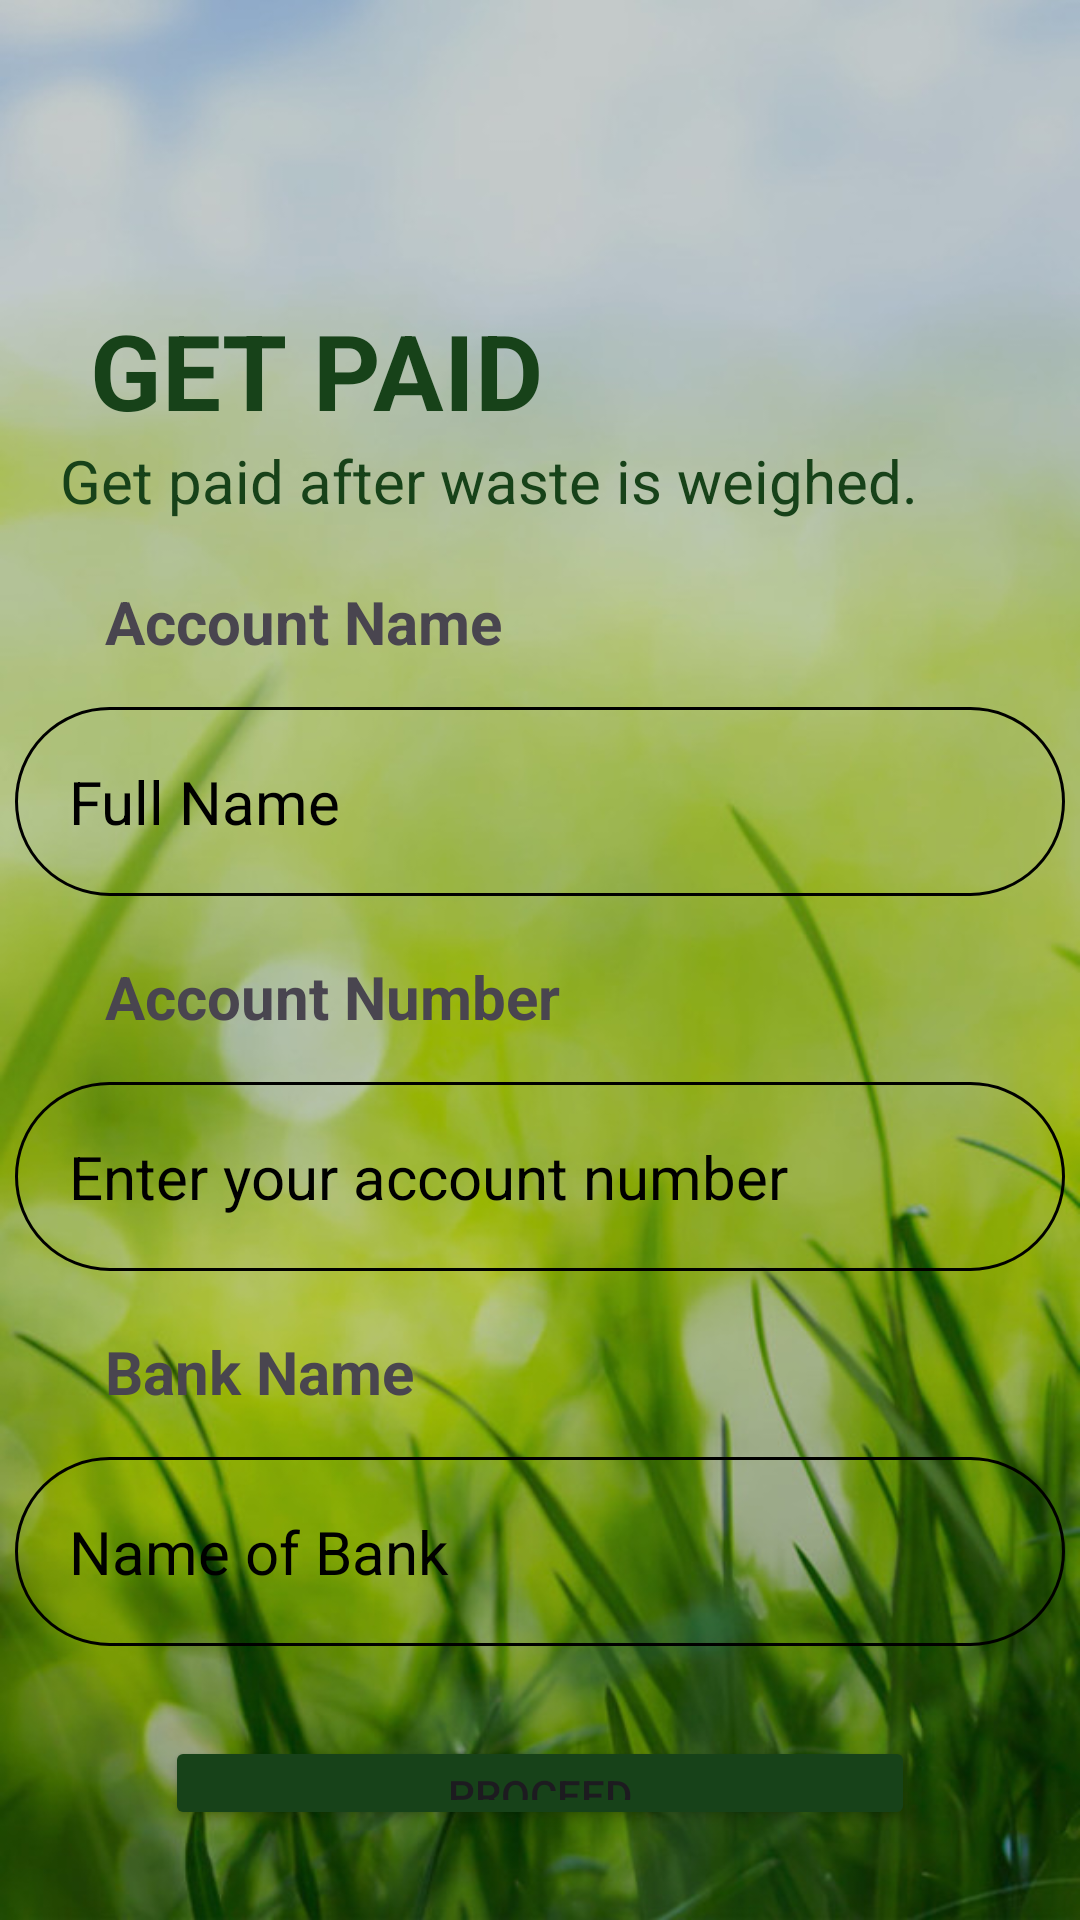

Layout XML and referenced resources for this Android screen:
<!-- AndroidManifest.xml: application theme Theme.Nirvigna -->
<!-- res/layout/activity_payment.xml -->
<?xml version="1.0" encoding="utf-8"?>
<RelativeLayout xmlns:android="http://schemas.android.com/apk/res/android"
    xmlns:app="http://schemas.android.com/apk/res-auto"
    xmlns:tools="http://schemas.android.com/tools"
    android:id="@+id/main"
    android:layout_width="match_parent"
    android:layout_height="match_parent"
    android:background="@drawable/bg3"
    tools:context=".payment">

    <LinearLayout
        android:layout_width="match_parent"
        android:layout_height="wrap_content"
        android:gravity="center"
        android:orientation="vertical">

        <TextView
            android:layout_width="match_parent"
            android:layout_height="wrap_content"
            android:id="@+id/getpaid"
            android:text="GET PAID"
            android:textSize="35dp"
            android:layout_marginLeft="20dp"
            android:layout_marginTop="100dp"
            android:textColor="#174219"
            android:textStyle="bold" />

        <TextView
            android:layout_width="match_parent"
            android:layout_height="wrap_content"
            android:id="@+id/paid"
            android:layout_below="@id/getpaid"
            android:text="Get paid after waste is weighed."
            android:textColor="#174219"
            android:textSize="20dp"
            android:textStyle="normal"
            android:layout_marginLeft="20dp"
            android:layout_marginRight="20dp" />

        <TextView
            android:layout_width="match_parent"
            android:layout_height="wrap_content"
            android:id="@+id/text"
            android:layout_below="@id/paid"
            android:text="Account Name"
            android:textSize="20dp"
            android:textStyle="bold"
            android:layout_marginTop="20dp"
            android:layout_marginLeft="30dp"
            android:layout_marginRight="20dp" />

        <EditText
            android:id="@+id/full_name"
            android:layout_width="350dp"
            android:layout_height="wrap_content"
            android:layout_below="@id/text"
            android:hint="Full Name"
            android:textColor="@color/black"
            android:textColorHint="@color/black"
            android:textSize="20dp"
            android:background="@drawable/rounded_corner"
            android:layout_marginTop="15dp"
            android:padding="18dp"
            android:inputType="textCapWords" />

        <TextView
            android:layout_width="match_parent"
            android:layout_height="wrap_content"
            android:id="@+id/account_no"
            android:layout_below="@id/full_name"
            android:text="Account Number"
            android:textSize="20dp"
            android:textStyle="bold"
            android:layout_marginTop="20dp"
            android:layout_marginLeft="30dp"
            android:layout_marginRight="20dp" />

        <EditText
            android:id="@+id/text9"
            android:layout_width="350dp"
            android:layout_height="wrap_content"
            android:layout_below="@id/account_no"
            android:hint="Enter your account number"
            android:textColor="@color/black"
            android:textColorHint="@color/black"
            android:textSize="20dp"
            android:background="@drawable/rounded_corner"
            android:layout_marginTop="15dp"
            android:padding="18dp"
            android:inputType="number" />

        <TextView
            android:layout_width="match_parent"
            android:layout_height="wrap_content"
            android:id="@+id/bank"
            android:layout_below="@id/text9"
            android:text="Bank Name"
            android:textSize="20dp"
            android:textStyle="bold"
            android:layout_marginTop="20dp"
            android:layout_marginLeft="30dp"
            android:layout_marginRight="20dp" />

        <EditText
            android:id="@+id/text10"
            android:layout_width="350dp"
            android:layout_height="wrap_content"
            android:layout_below="@id/bank"
            android:hint="Name of Bank"
            android:textColor="@color/black"
            android:textColorHint="@color/black"
            android:textSize="20dp"
            android:background="@drawable/rounded_corner"
            android:layout_marginTop="15dp"
            android:padding="18dp"
            android:inputType="text" />

        <Button
            android:layout_width="250dp"
            android:layout_height="wrap_content"
            android:id="@+id/proceed_button"
            android:text="PROCEED"
            android:backgroundTint="#174219"
            android:layout_margin="30dp" />


    </LinearLayout>






</RelativeLayout>
<!-- resources referenced by this layout -->
<resources>
  <!-- drawable bg3: jpg bitmap (drawable, 86935 bytes) -->
  <!-- drawable rounded_corner (drawable) -->
  <?xml version="1.0" encoding="utf-8"?>
  <shape xmlns:android="http://schemas.android.com/apk/res/android"
      android:shape="rectangle">
      <corners android:radius="240dp"/>
      <stroke android:width="1dip" android:color="@color/black" />
  
  
  </shape>
  <style name="Theme.Nirvigna" parent="Base.Theme.Nirvigna" />
  <style name="Base.Theme.Nirvigna" parent="Theme.Material3.DayNight.NoActionBar">
          
          
      </style>
  <!-- not gathered from this repository: default colours our renderer supplied (Android Studio template values) -->
  <color name="black">#FF000000</color>
</resources>
